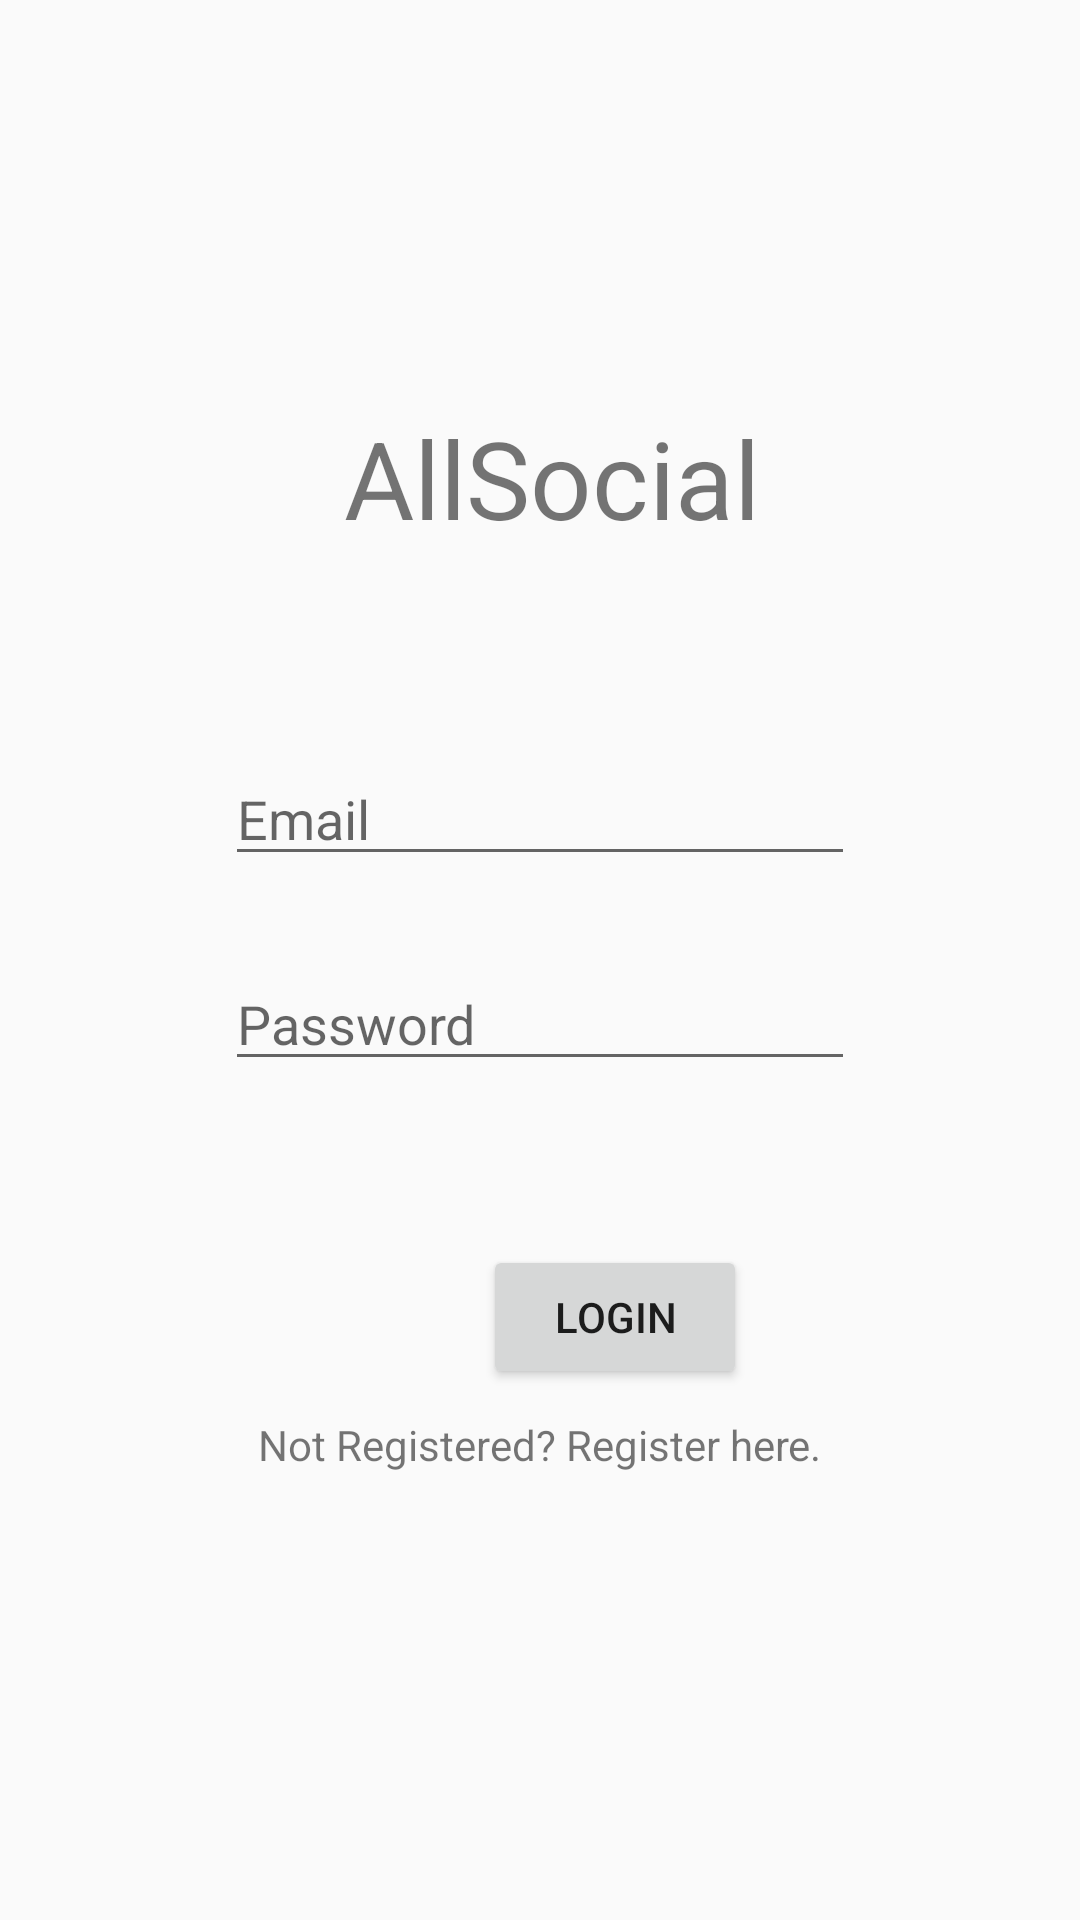

Layout XML and referenced resources for this Android screen:
<!-- AndroidManifest.xml: application theme AppTheme -->
<!-- res/layout/activity_login.xml -->
<?xml version="1.0" encoding="utf-8"?>
<androidx.constraintlayout.widget.ConstraintLayout xmlns:android="http://schemas.android.com/apk/res/android"
    xmlns:app="http://schemas.android.com/apk/res-auto"
    xmlns:tools="http://schemas.android.com/tools"
    android:layout_width="match_parent"
    android:layout_height="match_parent"
    tools:context=".Login">

    <TextView
        android:id="@+id/CreateBtn"
        android:layout_width="wrap_content"
        android:layout_height="wrap_content"
        android:layout_marginBottom="140dp"
        android:text="Not Registered? Register here."
        app:layout_constraintBottom_toBottomOf="parent"
        app:layout_constraintEnd_toEndOf="parent"
        app:layout_constraintStart_toStartOf="parent"
        app:layout_constraintTop_toBottomOf="@+id/LoginBtn" />

    <EditText
        android:id="@+id/lemail"
        android:layout_width="wrap_content"
        android:layout_height="wrap_content"
        android:ems="10"
        android:hint="Email"
        android:inputType="textPersonName"
        app:layout_constraintBottom_toBottomOf="parent"
        app:layout_constraintEnd_toEndOf="parent"
        app:layout_constraintStart_toStartOf="parent"
        app:layout_constraintTop_toBottomOf="@+id/textView"
        app:layout_constraintVertical_bias="0.162" />

    <Button
        android:id="@+id/LoginBtn"
        android:layout_width="wrap_content"
        android:layout_height="wrap_content"
        android:layout_marginStart="161dp"
        android:layout_marginTop="52dp"
        android:layout_marginEnd="162dp"
        android:text="Login"
        app:layout_constraintBottom_toBottomOf="parent"
        app:layout_constraintEnd_toEndOf="parent"
        app:layout_constraintHorizontal_bias="0.0"
        app:layout_constraintStart_toStartOf="parent"
        app:layout_constraintTop_toBottomOf="@+id/lPassword"
        app:layout_constraintVertical_bias="0.015" />

    <EditText
        android:id="@+id/lPassword"
        android:layout_width="wrap_content"
        android:layout_height="wrap_content"
        android:ems="10"
        android:hint="Password"
        android:inputType="textPassword"
        app:layout_constraintBottom_toBottomOf="parent"
        app:layout_constraintEnd_toEndOf="parent"
        app:layout_constraintStart_toStartOf="parent"
        app:layout_constraintTop_toBottomOf="@+id/lemail"
        app:layout_constraintVertical_bias="0.088" />

    <TextView
        android:id="@+id/textView"
        android:layout_width="wrap_content"
        android:layout_height="wrap_content"
        android:text="AllSocial"
        android:textSize="36sp"
        app:layout_constraintBottom_toBottomOf="parent"
        app:layout_constraintEnd_toEndOf="parent"
        app:layout_constraintHorizontal_bias="0.518"
        app:layout_constraintStart_toStartOf="parent"
        app:layout_constraintTop_toTopOf="parent"
        app:layout_constraintVertical_bias="0.228" />

    <ProgressBar
        android:id="@+id/progressBar1"
        style="?android:attr/progressBarStyle"
        android:layout_width="wrap_content"
        android:layout_height="wrap_content"
        android:visibility="invisible"
        app:layout_constraintBottom_toBottomOf="parent"
        app:layout_constraintEnd_toEndOf="parent"
        app:layout_constraintStart_toStartOf="parent"
        app:layout_constraintTop_toBottomOf="@+id/CreateBtn"
        app:layout_constraintVertical_bias="0.26999998" />
</androidx.constraintlayout.widget.ConstraintLayout>
<!-- resources referenced by this layout -->
<resources>
  <style name="AppTheme" parent="Theme.AppCompat.Light.NoActionBar">
          
          <item name="colorPrimary">@color/colorPrimary</item>
          <item name="colorPrimaryDark">@color/colorPrimaryDark</item>
          <item name="colorAccent">@color/colorAccent</item>
      </style>
  <color name="colorPrimary">#6200EE</color>
  <color name="colorPrimaryDark">#3700B3</color>
  <color name="colorAccent">#03DAC5</color>
</resources>
